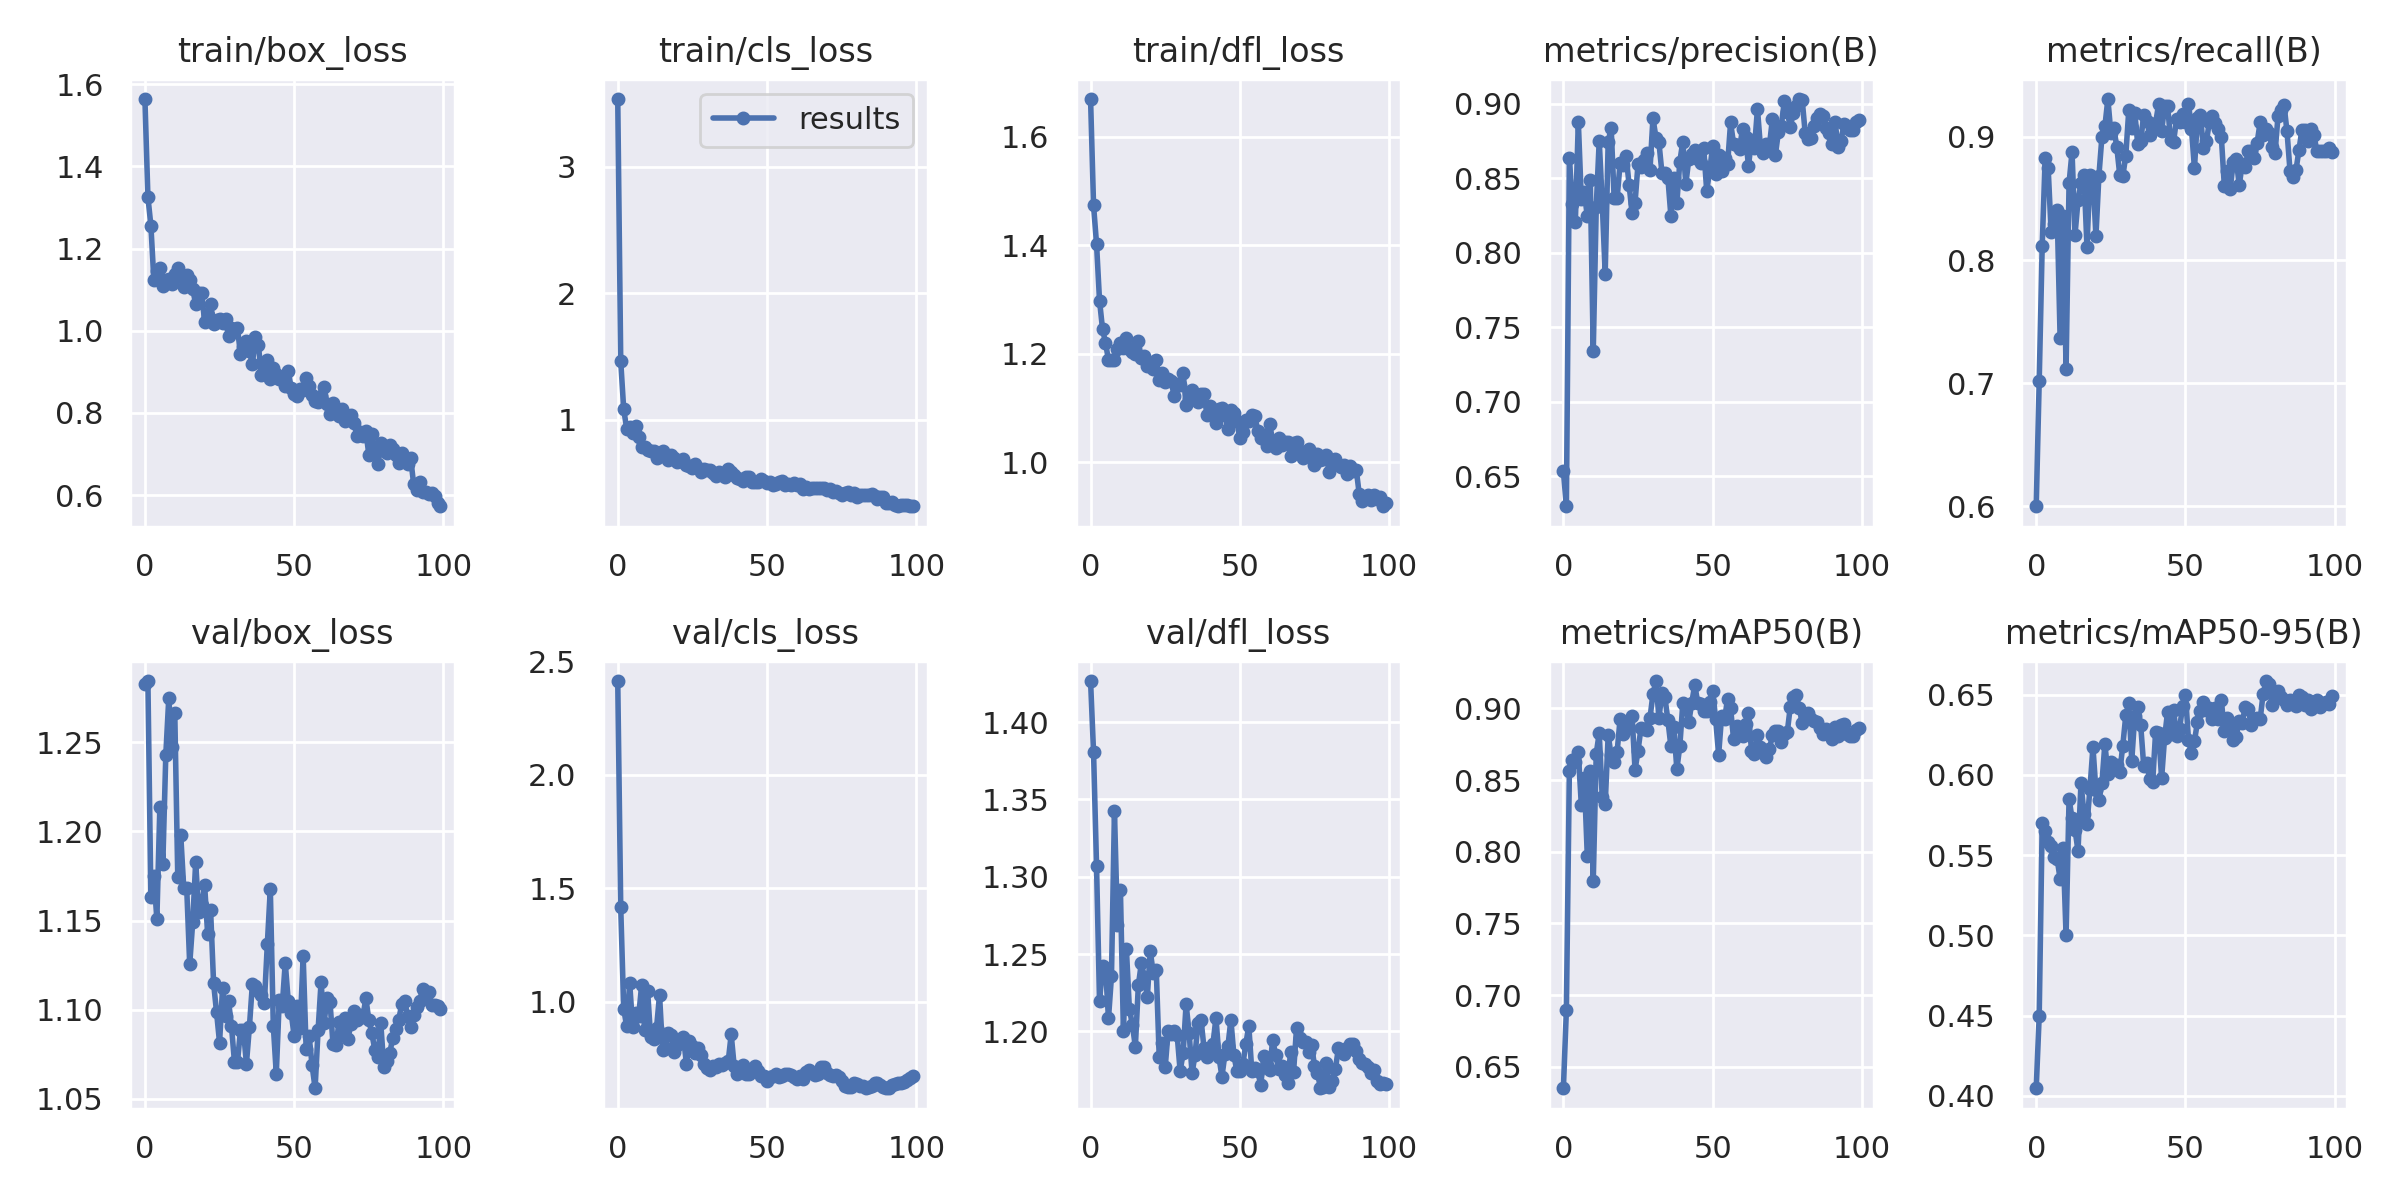

Data behind this chart, as committed beside it:
epoch, train/box_loss, train/cls_loss, train/dfl_loss, metrics/precision(B), metrics/recall(B), metrics/mAP50(B), metrics/mAP50-95(B), val/box_loss, val/cls_loss, val/dfl_loss, lr/pg0, lr/pg1, lr/pg2
0, 1.564, 3.535, 1.67, 0.6533, 0.5999, 0.6349, 0.4047, 1.283, 2.412, 1.427, 0.0865, 0.0015, 0.0015
1, 1.326, 1.462, 1.474, 0.6298, 0.7015, 0.6895, 0.4499, 1.284, 1.416, 1.38, 0.07207, 0.003069, 0.003069
2, 1.256, 1.08, 1.403, 0.8633, 0.8111, 0.8564, 0.5699, 1.163, 0.9687, 1.307, 0.05761, 0.004607, 0.004607
3, 1.123, 0.9272, 1.298, 0.8326, 0.8831, 0.8641, 0.5653, 1.175, 0.8911, 1.219, 0.04311, 0.006113, 0.006113
4, 1.145, 0.944, 1.246, 0.8204, 0.8749, 0.8626, 0.5581, 1.151, 1.082, 1.242, 0.02859, 0.007587, 0.007587
5, 1.153, 0.8894, 1.22, 0.8878, 0.8226, 0.8695, 0.5559, 1.214, 0.8873, 1.241, 0.01403, 0.00903, 0.00903
6, 1.109, 0.9501, 1.189, 0.8357, 0.8293, 0.8327, 0.5492, 1.182, 0.9487, 1.208, 0.009406, 0.009406, 0.009406
7, 1.123, 0.864, 1.189, 0.8403, 0.841, 0.8514, 0.5478, 1.243, 0.9353, 1.236, 0.009406, 0.009406, 0.009406
8, 1.126, 0.7829, 1.188, 0.8246, 0.7369, 0.7973, 0.5351, 1.275, 1.073, 1.343, 0.009307, 0.009307, 0.009307
9, 1.114, 0.7787, 1.209, 0.8488, 0.8362, 0.856, 0.5543, 1.247, 0.8733, 1.269, 0.009208, 0.009208, 0.009208
10, 1.138, 0.7603, 1.22, 0.7339, 0.7116, 0.7796, 0.5, 1.267, 1.049, 1.291, 0.009109, 0.009109, 0.009109
11, 1.152, 0.7477, 1.211, 0.8304, 0.8625, 0.8684, 0.5852, 1.175, 0.8461, 1.2, 0.00901, 0.00901, 0.00901
12, 1.134, 0.7487, 1.228, 0.8751, 0.8879, 0.8827, 0.5729, 1.198, 0.8358, 1.253, 0.008911, 0.008911, 0.008911
13, 1.107, 0.6941, 1.209, 0.8338, 0.8207, 0.8385, 0.5658, 1.168, 0.8856, 1.214, 0.008812, 0.008812, 0.008812
14, 1.135, 0.7352, 1.203, 0.7858, 0.8484, 0.833, 0.5526, 1.168, 1.03, 1.204, 0.008713, 0.008713, 0.008713
15, 1.124, 0.7531, 1.199, 0.8744, 0.8624, 0.8813, 0.5949, 1.125, 0.7875, 1.19, 0.008614, 0.008614, 0.008614
16, 1.103, 0.7069, 1.223, 0.8837, 0.8695, 0.8673, 0.5756, 1.149, 0.7951, 1.23, 0.008515, 0.008515, 0.008515
17, 1.064, 0.6803, 1.192, 0.8367, 0.8108, 0.8623, 0.5695, 1.183, 0.8628, 1.244, 0.008416, 0.008416, 0.008416
18, 1.091, 0.7154, 1.195, 0.8368, 0.8695, 0.8697, 0.5914, 1.155, 0.8521, 1.235, 0.008317, 0.008317, 0.008317
19, 1.091, 0.6928, 1.178, 0.8599, 0.8663, 0.8928, 0.6174, 1.159, 0.7772, 1.222, 0.008218, 0.008218, 0.008218
20, 1.022, 0.6624, 1.182, 0.8586, 0.8195, 0.8821, 0.5903, 1.17, 0.8078, 1.252, 0.008119, 0.008119, 0.008119
21, 1.039, 0.6754, 1.172, 0.8651, 0.8686, 0.8879, 0.5841, 1.143, 0.8366, 1.238, 0.00802, 0.00802, 0.00802
22, 1.064, 0.6871, 1.189, 0.8457, 0.9, 0.8865, 0.5948, 1.156, 0.8468, 1.24, 0.007921, 0.007921, 0.007921
23, 1.017, 0.638, 1.152, 0.8264, 0.9087, 0.8948, 0.6194, 1.115, 0.726, 1.183, 0.007822, 0.007822, 0.007822
24, 1.025, 0.6314, 1.165, 0.8335, 0.9309, 0.857, 0.6006, 1.098, 0.8256, 1.192, 0.007723, 0.007723, 0.007723
25, 1.028, 0.6177, 1.149, 0.8594, 0.9033, 0.8705, 0.6083, 1.081, 0.8069, 1.177, 0.007624, 0.007624, 0.007624
26, 1.018, 0.6445, 1.153, 0.8571, 0.9077, 0.8864, 0.6035, 1.112, 0.7726, 1.2, 0.007525, 0.007525, 0.007525
27, 1.028, 0.619, 1.149, 0.862, 0.8915, 0.8859, 0.6061, 1.097, 0.7946, 1.198, 0.007426, 0.007426, 0.007426
28, 0.9868, 0.5812, 1.122, 0.8666, 0.8688, 0.8851, 0.6019, 1.105, 0.7663, 1.2, 0.007327, 0.007327, 0.007327
29, 1.006, 0.6071, 1.144, 0.8553, 0.868, 0.8933, 0.6183, 1.091, 0.7277, 1.198, 0.007228, 0.007228, 0.007228
30, 0.9985, 0.6001, 1.142, 0.8902, 0.8849, 0.91, 0.637, 1.07, 0.7073, 1.174, 0.007129, 0.007129, 0.007129
31, 1.006, 0.6023, 1.165, 0.8771, 0.9216, 0.9191, 0.6445, 1.071, 0.7008, 1.186, 0.00703, 0.00703, 0.00703
32, 0.9436, 0.5796, 1.105, 0.874, 0.9072, 0.8933, 0.6089, 1.088, 0.7186, 1.218, 0.006931, 0.006931, 0.006931
33, 0.9597, 0.5522, 1.118, 0.8536, 0.9197, 0.9105, 0.6367, 1.088, 0.7147, 1.199, 0.006832, 0.006832, 0.006832
34, 0.9755, 0.5844, 1.134, 0.8531, 0.8944, 0.9076, 0.642, 1.07, 0.7277, 1.173, 0.006733, 0.006733, 0.006733
35, 0.9498, 0.5648, 1.123, 0.85, 0.8965, 0.8918, 0.6309, 1.09, 0.7221, 1.185, 0.006634, 0.006634, 0.006634
36, 0.9186, 0.5467, 1.111, 0.8247, 0.9178, 0.8737, 0.6058, 1.115, 0.7291, 1.206, 0.006535, 0.006535, 0.006535
37, 0.9855, 0.6048, 1.127, 0.8503, 0.9127, 0.8868, 0.6075, 1.113, 0.7374, 1.208, 0.006436, 0.006436, 0.006436
38, 0.9657, 0.5882, 1.127, 0.8333, 0.902, 0.8575, 0.5972, 1.11, 0.8561, 1.189, 0.006337, 0.006337, 0.006337
39, 0.8915, 0.5574, 1.087, 0.8611, 0.9076, 0.8738, 0.5954, 1.108, 0.7167, 1.183, 0.006238, 0.006238, 0.006238
40, 0.9063, 0.5378, 1.104, 0.8745, 0.9114, 0.9036, 0.627, 1.103, 0.6811, 1.187, 0.006139, 0.006139, 0.006139
41, 0.928, 0.5296, 1.087, 0.8459, 0.9268, 0.9008, 0.6262, 1.137, 0.7125, 1.192, 0.00604, 0.00604, 0.00604
42, 0.8833, 0.5154, 1.072, 0.8626, 0.9048, 0.8904, 0.5979, 1.168, 0.7218, 1.209, 0.005941, 0.005941, 0.005941
43, 0.9092, 0.547, 1.099, 0.8659, 0.9249, 0.9038, 0.6232, 1.091, 0.6815, 1.183, 0.005842, 0.005842, 0.005842
44, 0.894, 0.5473, 1.1, 0.8687, 0.9256, 0.9166, 0.6394, 1.064, 0.6835, 1.171, 0.005743, 0.005743, 0.005743
45, 0.8822, 0.5058, 1.088, 0.8628, 0.8977, 0.9038, 0.6254, 1.105, 0.7006, 1.185, 0.005644, 0.005644, 0.005644
46, 0.8882, 0.5094, 1.062, 0.8601, 0.8962, 0.9029, 0.6407, 1.102, 0.716, 1.19, 0.005545, 0.005545, 0.005545
47, 0.8656, 0.5028, 1.096, 0.8699, 0.9144, 0.8985, 0.6242, 1.126, 0.696, 1.208, 0.005446, 0.005446, 0.005446
48, 0.9014, 0.5266, 1.091, 0.8416, 0.9119, 0.898, 0.6285, 1.105, 0.6722, 1.185, 0.005347, 0.005347, 0.005347
49, 0.8603, 0.5146, 1.076, 0.8547, 0.9189, 0.9048, 0.6427, 1.098, 0.672, 1.175, 0.005248, 0.005248, 0.005248
50, 0.8461, 0.4938, 1.044, 0.8717, 0.9123, 0.9122, 0.6497, 1.085, 0.6507, 1.175, 0.005149, 0.005149, 0.005149
51, 0.8405, 0.5064, 1.056, 0.8526, 0.927, 0.8926, 0.6219, 1.102, 0.6681, 1.179, 0.00505, 0.00505, 0.00505
52, 0.8573, 0.4789, 1.077, 0.8656, 0.9069, 0.8677, 0.6135, 1.089, 0.6721, 1.192, 0.004951, 0.004951, 0.004951
53, 0.8563, 0.4935, 1.076, 0.8547, 0.8746, 0.8948, 0.6211, 1.13, 0.6815, 1.204, 0.004852, 0.004852, 0.004852
54, 0.8848, 0.5058, 1.087, 0.8637, 0.9151, 0.8929, 0.6329, 1.078, 0.6669, 1.174, 0.004753, 0.004753, 0.004753
55, 0.8663, 0.5164, 1.086, 0.8593, 0.9175, 0.9067, 0.6398, 1.085, 0.6752, 1.177, 0.004654, 0.004654, 0.004654
56, 0.843, 0.4838, 1.058, 0.8873, 0.8907, 0.9002, 0.6456, 1.069, 0.6807, 1.174, 0.004555, 0.004555, 0.004555
57, 0.8278, 0.4904, 1.045, 0.873, 0.8963, 0.8787, 0.6405, 1.056, 0.6804, 1.165, 0.004456, 0.004456, 0.004456
58, 0.8258, 0.4829, 1.051, 0.8723, 0.9123, 0.8881, 0.6419, 1.088, 0.6785, 1.184, 0.004357, 0.004357, 0.004357
59, 0.8417, 0.5002, 1.03, 0.8697, 0.9168, 0.8848, 0.6351, 1.115, 0.667, 1.179, 0.004258, 0.004258, 0.004258
... 40 more rows
